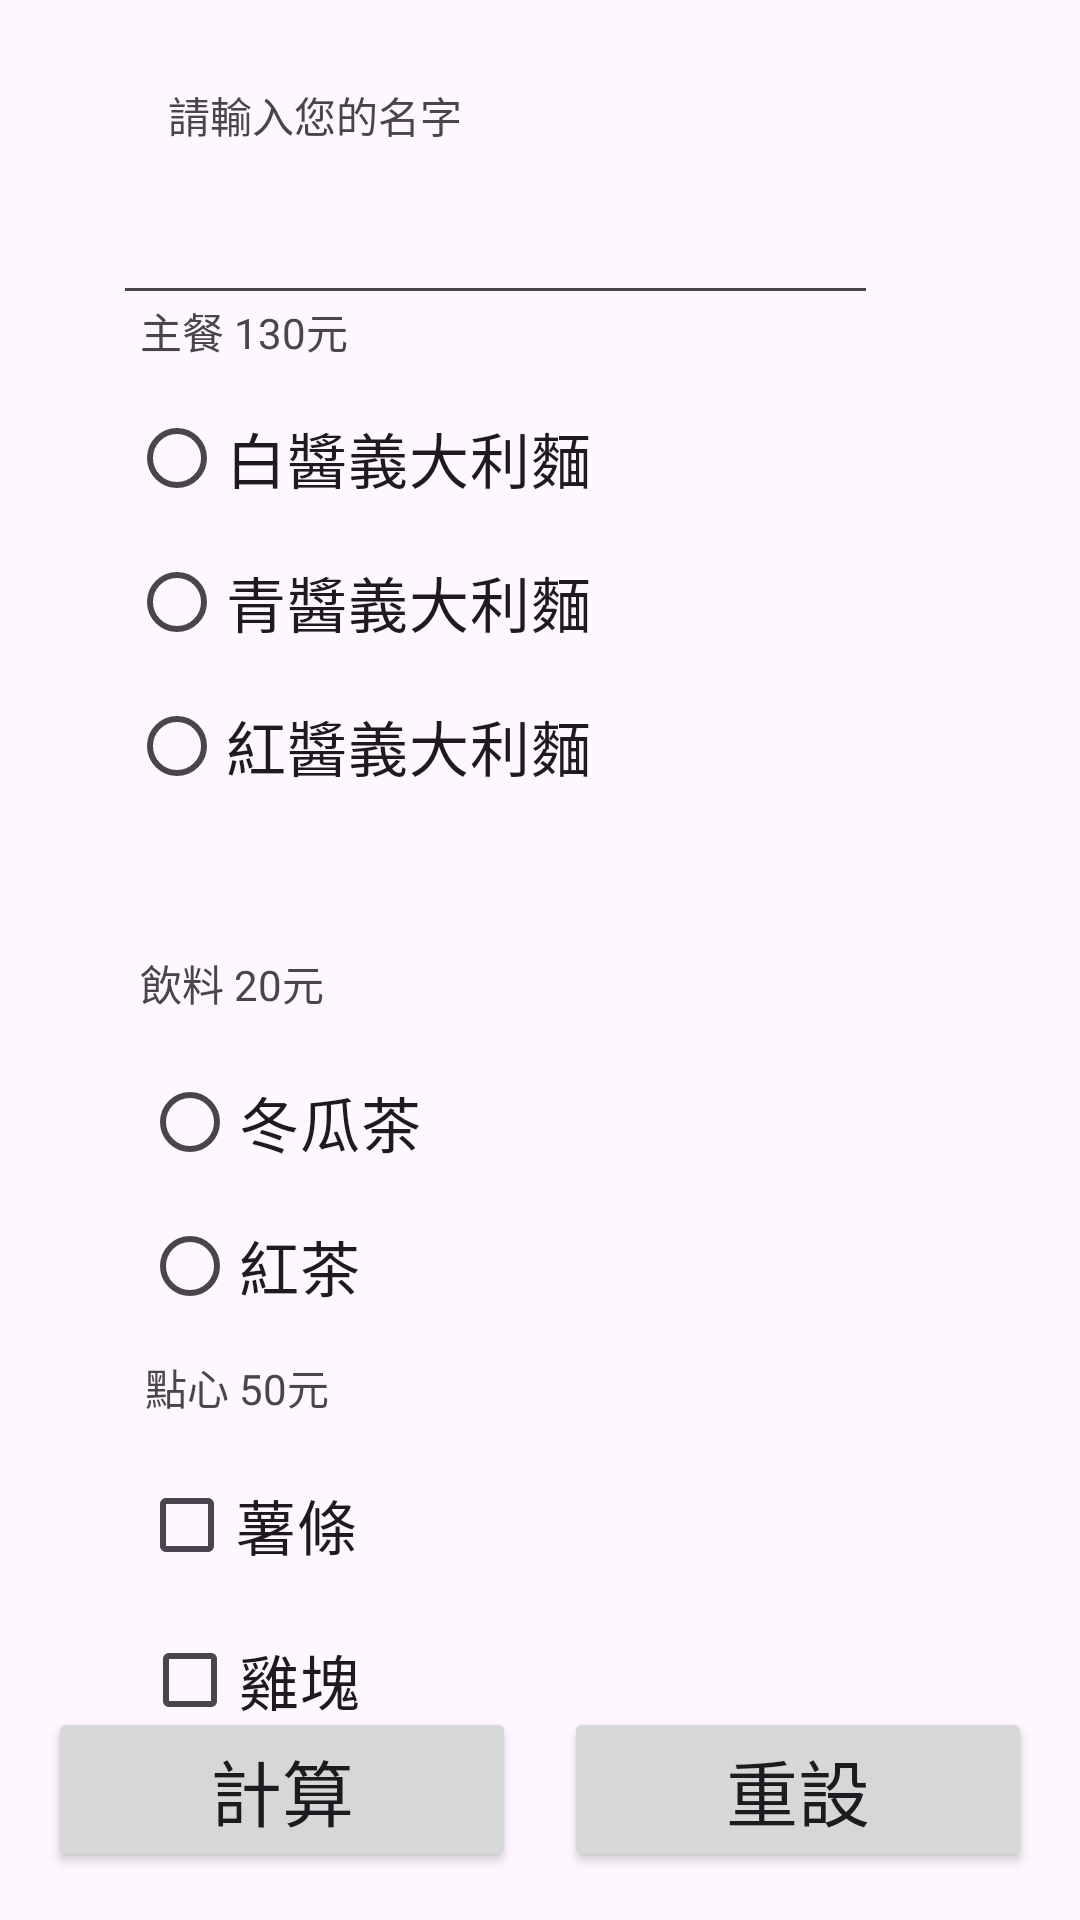

Reconstruct the res/layout file that produces this screen, plus the resources it refers to.
<!-- AndroidManifest.xml: application theme Theme.MyApplicationActivity -->
<!-- res/layout/activity_sec.xml -->
<?xml version="1.0" encoding="utf-8"?>
<androidx.constraintlayout.widget.ConstraintLayout xmlns:android="http://schemas.android.com/apk/res/android"
    xmlns:app="http://schemas.android.com/apk/res-auto"
    xmlns:tools="http://schemas.android.com/tools"
    android:layout_width="match_parent"
    android:layout_height="match_parent"
    tools:context=".SecActivity">

    <Button
        android:id="@+id/btnCal"
        android:layout_width="0dp"
        android:layout_height="wrap_content"
        android:layout_marginStart="16dp"
        android:layout_marginEnd="8dp"
        android:layout_marginBottom="16dp"
        android:text="計算"
        android:textSize="24sp"
        app:layout_constraintBottom_toBottomOf="parent"
        app:layout_constraintEnd_toStartOf="@+id/btnReset"
        app:layout_constraintStart_toStartOf="parent" />

    <Button
        android:id="@+id/btnReset"
        android:layout_width="0dp"
        android:layout_height="wrap_content"
        android:layout_marginStart="8dp"
        android:layout_marginEnd="16dp"
        android:layout_marginBottom="16dp"
        android:text="重設"
        android:textSize="24sp"
        app:layout_constraintBottom_toBottomOf="parent"
        app:layout_constraintEnd_toEndOf="parent"
        app:layout_constraintStart_toEndOf="@+id/btnCal" />

    <CheckBox
        android:id="@+id/chbFr"
        android:layout_width="94dp"
        android:layout_height="49dp"
        android:layout_marginTop="484dp"
        android:layout_marginEnd="20dp"
        android:text="薯條"
        android:textSize="20sp"
        app:layout_constraintEnd_toEndOf="parent"
        app:layout_constraintHorizontal_bias="0.188"
        app:layout_constraintStart_toStartOf="parent"
        app:layout_constraintTop_toTopOf="parent" />

    <CheckBox
        android:id="@+id/chbNu"
        android:layout_width="wrap_content"
        android:layout_height="wrap_content"
        android:layout_marginTop="536dp"
        android:text="雞塊"
        android:textSize="20sp"
        app:layout_constraintEnd_toEndOf="parent"
        app:layout_constraintHorizontal_bias="0.165"
        app:layout_constraintStart_toStartOf="parent"
        app:layout_constraintTop_toTopOf="parent" />

    <CheckBox
        android:id="@+id/chbCr"
        android:layout_width="wrap_content"
        android:layout_height="wrap_content"
        android:layout_marginBottom="76dp"
        android:text="霜淇淋"
        android:textSize="20sp"
        app:layout_constraintBottom_toBottomOf="parent"
        app:layout_constraintEnd_toEndOf="parent"
        app:layout_constraintHorizontal_bias="0.176"
        app:layout_constraintStart_toStartOf="parent"
        app:layout_constraintTop_toBottomOf="@+id/chbNu"
        app:layout_constraintVertical_bias="0.0" />

    <RadioGroup
        android:id="@+id/drink1RadioGroup"
        android:layout_width="254dp"
        android:layout_height="164dp"
        android:layout_marginStart="32dp"
        android:layout_marginTop="100dp"
        android:layout_marginEnd="32dp"
        app:layout_constraintBottom_toBottomOf="parent"
        app:layout_constraintEnd_toEndOf="parent"
        app:layout_constraintHorizontal_bias="0.265"
        app:layout_constraintStart_toStartOf="parent"
        app:layout_constraintTop_toTopOf="parent"
        app:layout_constraintVertical_bias="0.076">

        <RadioButton
            android:id="@+id/radioButton1"
            android:layout_width="match_parent"
            android:layout_height="wrap_content"
            android:text="白醬義大利麵"
            android:textSize="20sp" />

        <RadioButton
            android:id="@+id/radioButton2"
            android:layout_width="match_parent"
            android:layout_height="wrap_content"
            android:text="青醬義大利麵"
            android:textSize="20sp" />

        <RadioButton
            android:id="@+id/radioButton3"
            android:layout_width="match_parent"
            android:layout_height="wrap_content"
            android:text="紅醬義大利麵"
            android:textSize="20sp" />
    </RadioGroup>

    <RadioGroup
        android:id="@+id/drink2RadioGroup"
        android:layout_width="165dp"
        android:layout_height="99dp"
        android:layout_marginTop="350dp"
        android:layout_marginEnd="32dp"
        app:layout_constraintEnd_toEndOf="parent"
        app:layout_constraintHorizontal_bias="0.29"
        app:layout_constraintStart_toStartOf="parent"
        app:layout_constraintTop_toTopOf="parent">

        <RadioButton
            android:id="@+id/radioButton4"
            android:layout_width="match_parent"
            android:layout_height="wrap_content"
            android:text="冬瓜茶"
            android:textSize="20sp" />

        <RadioButton
            android:id="@+id/radioButton5"
            android:layout_width="match_parent"
            android:layout_height="wrap_content"
            android:text="紅茶"
            android:textSize="20sp" />
    </RadioGroup>

    <TextView
        android:id="@+id/textViewName"
        android:layout_width="wrap_content"
        android:layout_height="wrap_content"
        android:layout_marginBottom="12dp"
        android:text="飲料 20元"
        app:layout_constraintBottom_toTopOf="@+id/drink2RadioGroup"
        app:layout_constraintEnd_toEndOf="parent"
        app:layout_constraintHorizontal_bias="0.156"
        app:layout_constraintStart_toStartOf="parent" />

    <TextView
        android:id="@+id/textView2"
        android:layout_width="wrap_content"
        android:layout_height="wrap_content"
        android:layout_marginBottom="8dp"
        android:text="主餐 130元"
        app:layout_constraintBottom_toTopOf="@+id/drink1RadioGroup"
        app:layout_constraintEnd_toEndOf="parent"
        app:layout_constraintHorizontal_bias="0.16"
        app:layout_constraintStart_toStartOf="parent" />

    <TextView
        android:id="@+id/textView3"
        android:layout_width="120dp"
        android:layout_height="24dp"
        android:layout_marginBottom="8dp"
        android:text="點心 50元"
        app:layout_constraintBottom_toTopOf="@+id/chbFr"
        app:layout_constraintEnd_toEndOf="parent"
        app:layout_constraintHorizontal_bias="0.202"
        app:layout_constraintStart_toStartOf="parent" />

    <EditText
        android:id="@+id/editName"
        android:layout_width="255dp"
        android:layout_height="57dp"
        android:layout_marginTop="48dp"
        android:ems="10"
        android:inputType="text"
        app:layout_constraintEnd_toEndOf="parent"
        app:layout_constraintHorizontal_bias="0.358"
        app:layout_constraintStart_toStartOf="parent"
        app:layout_constraintTop_toTopOf="parent" />

    <TextView
        android:id="@+id/textView4"
        android:layout_width="wrap_content"
        android:layout_height="wrap_content"
        android:layout_marginStart="56dp"
        android:layout_marginTop="28dp"
        android:text="請輸入您的名字"
        app:layout_constraintStart_toStartOf="parent"
        app:layout_constraintTop_toTopOf="parent" />

</androidx.constraintlayout.widget.ConstraintLayout>
<!-- resources referenced by this layout -->
<resources>
  <style name="Theme.MyApplicationActivity" parent="Base.Theme.MyApplicationActivity" />
  <style name="Base.Theme.MyApplicationActivity" parent="Theme.Material3.DayNight.NoActionBar">
          
          
      </style>
</resources>
